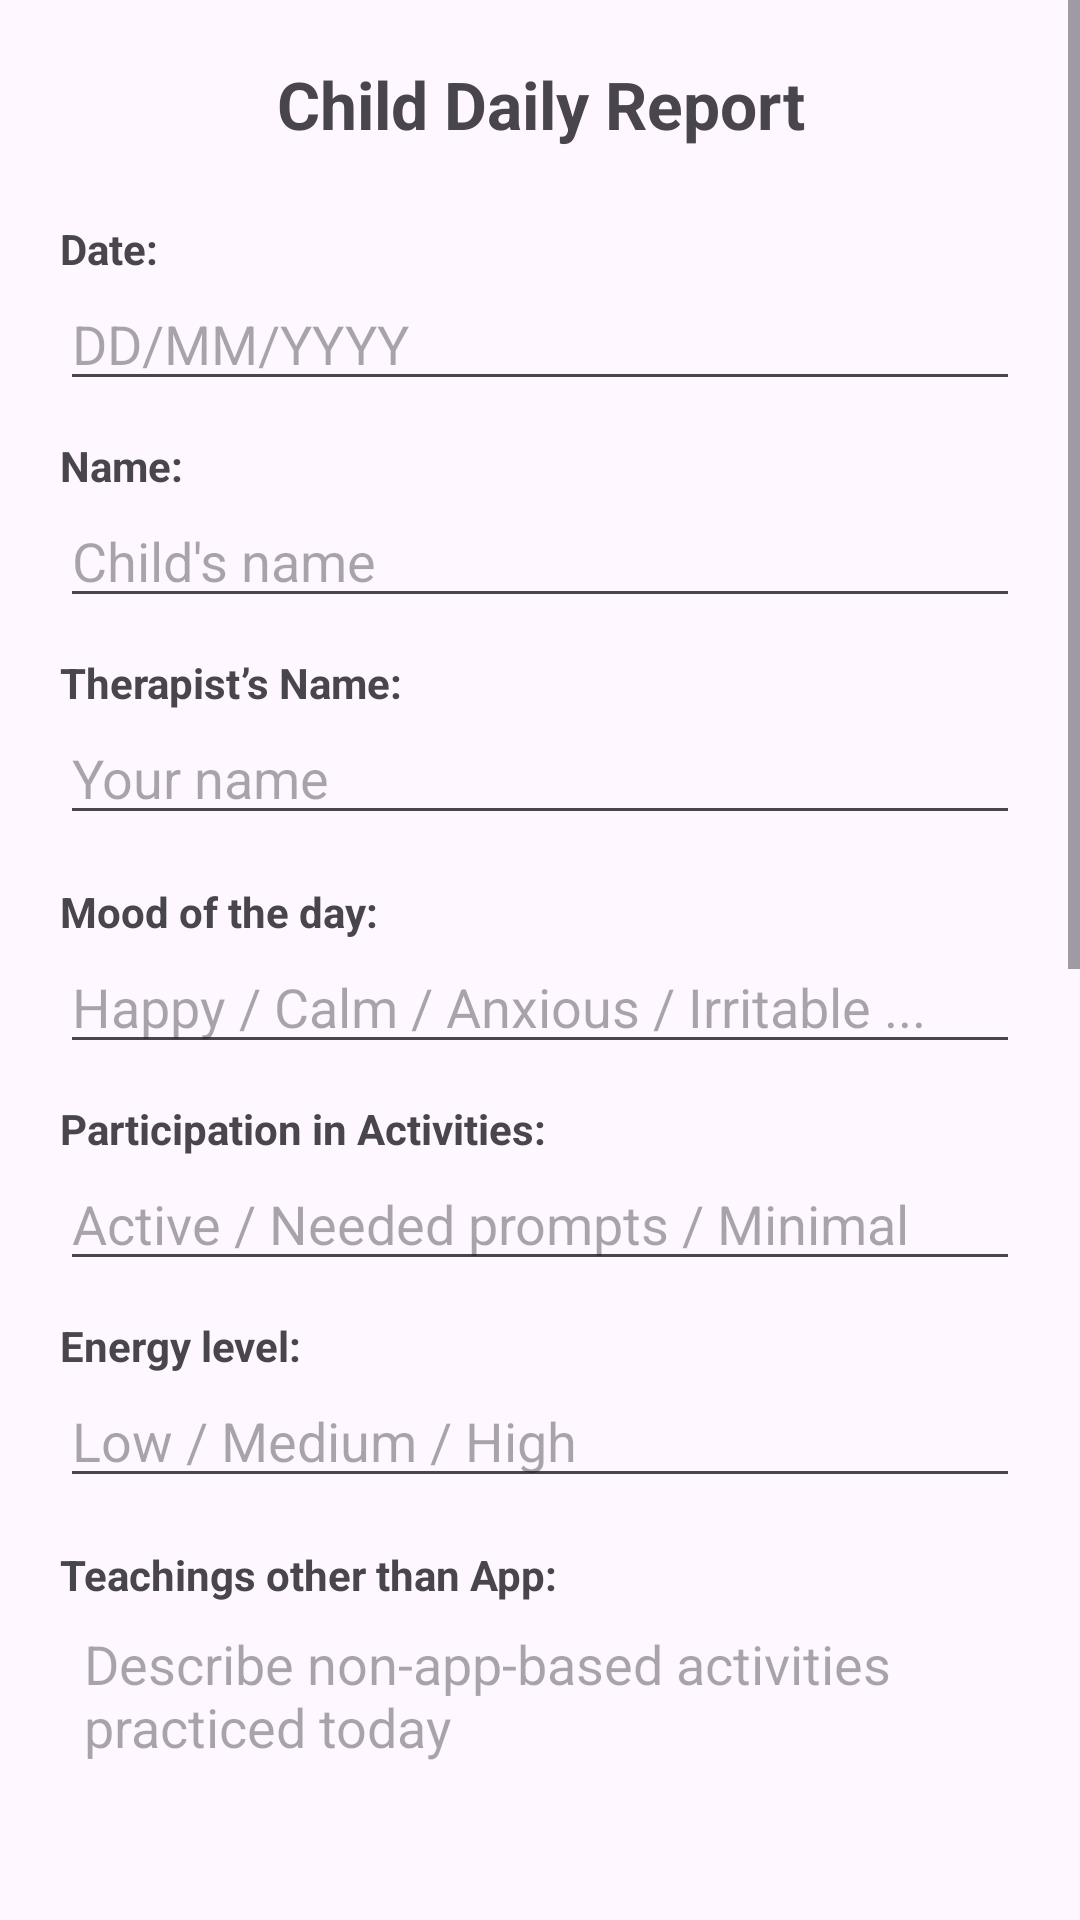

Here is an Android app screen rendered from its layout file. Give the layout XML and the strings, colors and styles it references.
<!-- AndroidManifest.xml: application theme Theme.Saksham -->
<!-- res/layout/activity_report.xml -->
<?xml version="1.0" encoding="utf-8"?>
<ScrollView xmlns:android="http://schemas.android.com/apk/res/android"
    android:id="@+id/scrollView"
    android:layout_width="match_parent"
    android:layout_height="match_parent"
    android:fillViewport="true">

    <LinearLayout
        android:id="@+id/root"
        android:layout_width="match_parent"
        android:layout_height="wrap_content"
        android:orientation="vertical"
        android:padding="20dp">

        
        <TextView
            android:id="@+id/tvTitle"
            android:layout_width="match_parent"
            android:layout_height="wrap_content"
            android:text="Child Daily Report"
            android:textSize="22sp"
            android:textStyle="bold"
            android:gravity="center"
            android:paddingBottom="16dp" />

        
        <TextView
            android:layout_width="match_parent"
            android:layout_height="wrap_content"
            android:text="Date:"
            android:textStyle="bold"
            android:paddingTop="8dp" />

        <EditText
            android:id="@+id/etDate"
            android:layout_width="match_parent"
            android:layout_height="wrap_content"
            android:hint="DD/MM/YYYY"
            android:inputType="date" />

        
        <TextView
            android:layout_width="match_parent"
            android:layout_height="wrap_content"
            android:text="Name:"
            android:textStyle="bold"
            android:paddingTop="12dp" />

        <EditText
            android:id="@+id/etChildName"
            android:layout_width="match_parent"
            android:layout_height="wrap_content"
            android:hint="Child's name"
            android:inputType="textPersonName" />

        
        <TextView
            android:layout_width="match_parent"
            android:layout_height="wrap_content"
            android:text="Therapist’s Name:"
            android:textStyle="bold"
            android:paddingTop="12dp" />

        <EditText
            android:id="@+id/etTherapistName"
            android:layout_width="match_parent"
            android:layout_height="wrap_content"
            android:hint="Your name"
            android:inputType="textPersonName" />

        
        <TextView
            android:layout_width="match_parent"
            android:layout_height="wrap_content"
            android:text="Mood of the day:"
            android:textStyle="bold"
            android:paddingTop="16dp" />

        <EditText
            android:id="@+id/etMood"
            android:layout_width="match_parent"
            android:layout_height="wrap_content"
            android:hint="Happy / Calm / Anxious / Irritable ..."
            android:inputType="textCapSentences" />

        
        <TextView
            android:layout_width="match_parent"
            android:layout_height="wrap_content"
            android:text="Participation in Activities:"
            android:textStyle="bold"
            android:paddingTop="12dp" />

        <EditText
            android:id="@+id/etParticipation"
            android:layout_width="match_parent"
            android:layout_height="wrap_content"
            android:hint="Active / Needed prompts / Minimal"
            android:inputType="textCapSentences" />

        
        <TextView
            android:layout_width="match_parent"
            android:layout_height="wrap_content"
            android:text="Energy level:"
            android:textStyle="bold"
            android:paddingTop="12dp" />

        <EditText
            android:id="@+id/etEnergy"
            android:layout_width="match_parent"
            android:layout_height="wrap_content"
            android:hint="Low / Medium / High"
            android:inputType="textCapSentences" />

        
        <TextView
            android:layout_width="match_parent"
            android:layout_height="wrap_content"
            android:text="Teachings other than App:"
            android:textStyle="bold"
            android:paddingTop="16dp" />

        <EditText
            android:id="@+id/etOtherTeachings"
            android:layout_width="match_parent"
            android:layout_height="120dp"
            android:gravity="top|start"
            android:hint="Describe non-app-based activities practiced today"
            android:inputType="textMultiLine"
            android:padding="8dp" />

        
        <TextView
            android:layout_width="match_parent"
            android:layout_height="wrap_content"
            android:text="Difficulties faced:"
            android:textStyle="bold"
            android:paddingTop="12dp" />

        <EditText
            android:id="@+id/etDifficulties"
            android:layout_width="match_parent"
            android:layout_height="120dp"
            android:gravity="top|start"
            android:hint="Meltdowns, triggers, refusals, sensory issues..."
            android:inputType="textMultiLine"
            android:padding="8dp" />

        
        <TextView
            android:layout_width="match_parent"
            android:layout_height="wrap_content"
            android:text="Recommendations for parents:"
            android:textStyle="bold"
            android:paddingTop="12dp" />

        <EditText
            android:id="@+id/etRecommendations"
            android:layout_width="match_parent"
            android:layout_height="120dp"
            android:gravity="top|start"
            android:hint="Home practice, strategies, prompts to use..."
            android:inputType="textMultiLine"
            android:padding="8dp" />

        
        <TextView
            android:layout_width="match_parent"
            android:layout_height="wrap_content"
            android:text="Therapist notes:"
            android:textStyle="bold"
            android:paddingTop="12dp" />

        <EditText
            android:id="@+id/etTherapistNotes"
            android:layout_width="match_parent"
            android:layout_height="120dp"
            android:gravity="top|start"
            android:hint="General observation, positive message..."
            android:inputType="textMultiLine"
            android:padding="8dp" />

        
        <TextView
            android:layout_width="match_parent"
            android:layout_height="wrap_content"
            android:text="Overall today’s progress:"
            android:textStyle="bold"
            android:paddingTop="12dp" />

        <EditText
            android:id="@+id/etOverallProgress"
            android:layout_width="match_parent"
            android:layout_height="wrap_content"
            android:hint="Brief summary (e.g., Good / Steady / Needs support)"
            android:inputType="textCapSentences" />

        
        <LinearLayout
            android:layout_width="match_parent"
            android:layout_height="wrap_content"
            android:orientation="horizontal"
            android:gravity="end"
            android:paddingTop="20dp">

            <Button
                android:id="@+id/btnSave"
                android:layout_width="wrap_content"
                android:layout_height="wrap_content"
                android:text="Submit" />

        </LinearLayout>

    </LinearLayout>
</ScrollView>
<!-- resources referenced by this layout -->
<resources>
  <style name="Theme.Saksham" parent="Base.Theme.Saksham" />
  <style name="Base.Theme.Saksham" parent="Theme.Material3.DayNight.NoActionBar">
          
          
      </style>
</resources>
